Photos from the image-classification dataset "plantvillage" in the GitHub repository SnaetWarre/Research_Project_Rust_Semi-Supervised_Learning. Its 14 classes are: apple apple scab, apple black rot, apple cedar apple rust, cherry including sour healthy, corn (maize) cercospora leaf spot gray leaf spot, corn maize northern leaf blight, grape healthy, peach healthy, pepper bell bacterial spot, potato healthy, raspberry healthy, strawberry healthy, tomato leaf mold, tomato mosaic virus.

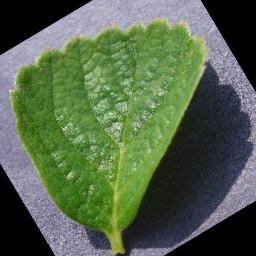
Label: strawberry healthy

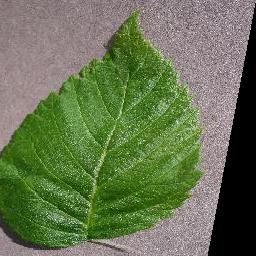
Label: raspberry healthy

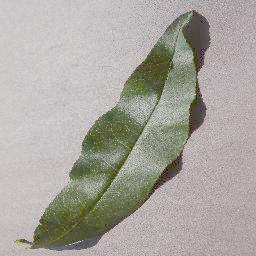
Label: peach healthy

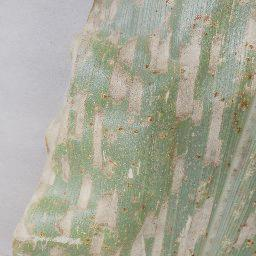
Label: corn (maize) cercospora leaf spot gray leaf spot

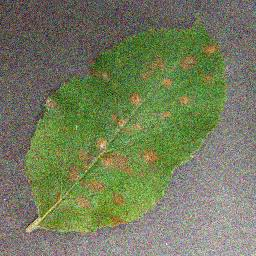
Label: apple cedar apple rust

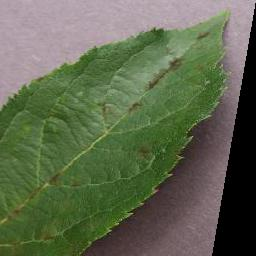
Label: apple apple scab
